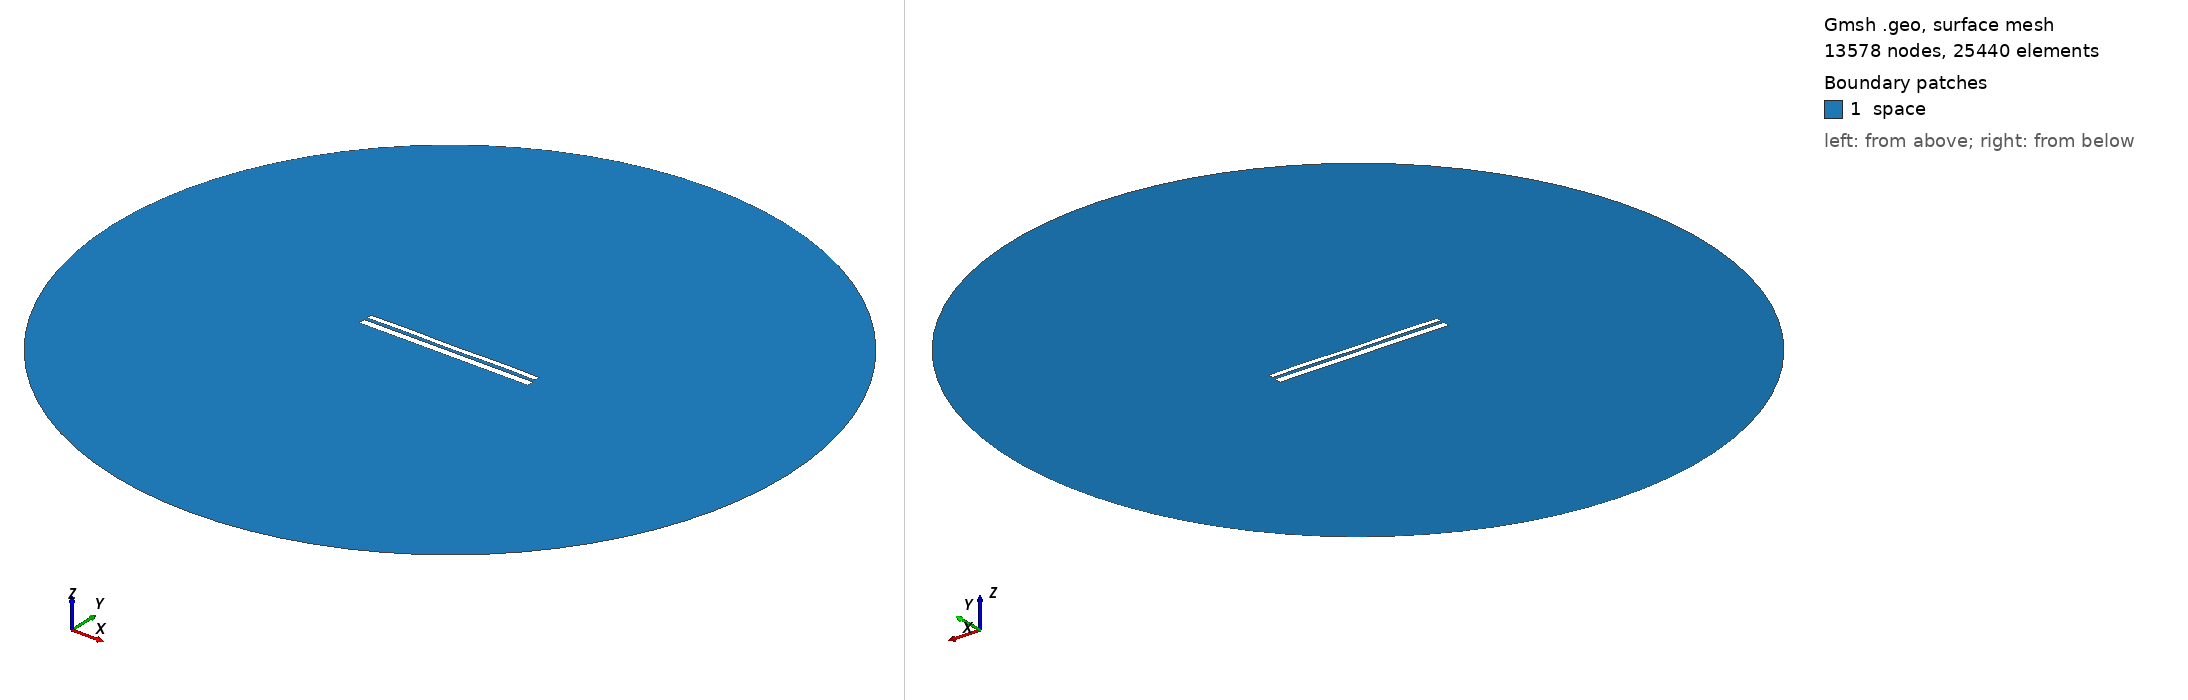

Gmsh geometry script, surface-meshed: 13578 nodes, 25440 surface elements. Boundary patches (legend numbers): 1 space. Left view from above one corner, right view from below the opposite corner. Legend entries are the model's physical surfaces. The drawing asked Gmsh for element sizes between 1% and 20% of the model's largest extent; the script's own settings can give other sizes.

=== 9815.geo (drawn) ===
//---------------------------------------
// Geometry kernel
//---------------------------------------

SetFactory("OpenCASCADE");



//---------------------------------------
// Parameters of the geometry
//---------------------------------------

// Overetch of the upper plate
overetch = 0.375;

// Distance between the plates
distance = 1.5;

// Discretization over the x axis (for the deformation)
nx = 50; 

// Length of the plate
L = 100 - overetch; 

// Number of modes
n = 4; 

// 1st mode coefficient
coeff(1) = 0.07499999999999998;
beta(1) = 0.596864 * 3.1415926535 / L;

// 2nd mode coefficient
coeff(2) = 0.0;
beta(2) = 1.49418 * 3.1415926535 / L;

// 3rd mode coefficient
coeff(3) = 0.0;
beta(3) = 2.50025 * 3.1415926535 / L;

// 4th mode coefficient
coeff(4) = 0.15;
beta(4) = 3.49999 * 3.1415926535 / L;



//---------------------------------------
// Upper plate (deformed rectangle)
//---------------------------------------

// Coordiantes of the upper plate
xmin = -50;
xmax = 50 - overetch;

// Height of the upper plate
yheight = 4 - 2 * overetch;

// Indexes of the points
UpperID[] = {};
LowerID[] = {};
LeftID[] = {};
RightID[] = {};

// Point index
p = 1;

// Horizontal edges
For i In {1:nx}
    x = xmin + (i-1)*(xmax - xmin)/(nx-1);

    y_bottom = distance / 2 + overetch;
    For j In {1:n}
        C = (Cosh(beta(j)*L) + Cos(beta(j)*L)) / (Sinh(beta(j)*L) + Sin(beta(j)*L));
        y_bottom  = y_bottom + coeff(j) * (Cosh(beta(j)*(x+50)) - Cos(beta(j)*(x+50)) - C * (Sinh(beta(j)*(x+50)) - Sin(beta(j)*(x+50))));
    EndFor

    y_top = y_bottom + yheight;

    Point(p) = {x, y_top, 0, 1.0};
    UpperID[i] = p;
    p = p + 1;

    Point(p) = {x, y_bottom, 0, 1.0};
    LowerID[i] = p;
    p = p + 1;
EndFor

// Create point lists
UpperPts[] = {}; LowerPts[] = {};
For i In {1:nx}
  UpperPts[] += {UpperID[i]};
  LowerPts[] += {LowerID[i]};
EndFor

// Build splines
Spline(1) = {UpperPts[]};
Spline(2) = {LowerPts[]};
Line(3) = {LowerPts[nx-1], UpperPts[nx-1]};
Line(4) = {LowerPts[0], UpperPts[0]};

// Build the plane surface
Curve Loop(1) = {2, 3, -1, -4};
Plane Surface(1) = {1};



//---------------------------------------
// Lower plate (rectangle)
//---------------------------------------

// Vertices
Point(1001) = {-50, -1, 0, 1.0};
Point(1002) = { 50, -1, 0, 1.0};
Point(1003) = { 50,  -5, 0, 1.0};
Point(1004) = {-50,  -5, 0, 1.0};

// Edges
Line(5) = {1001, 1002};
Line(6) = {1002, 1003};
Line(7) = {1003, 1004};
Line(8) = {1004, 1001};

// Plane surface
Line Loop(2) = {5, 6, 7, 8};
Plane Surface(2) = {2}; 



//---------------------------------------
// Outer (fictious) boundary
//---------------------------------------

// Points
Point(1005) = {0, 0, 0};       // Center
Point(1006) = {200, 0, 0};     // Start point
Point(1007) = {0, 200, 0};     // 90 degrees
Point(1008) = {-200, 0, 0};    // 180 degrees
Point(1009) = {0, -200, 0};    // 270 degrees

// Circle arcs (each needs start, center, end)
Circle(9) = {1006, 1005, 1007};
Circle(10) = {1007, 1005, 1008};
Circle(11) = {1008, 1005, 1009};
Circle(12) = {1009, 1005, 1006};

// Plane surface for the entire domain
Curve Loop(3) = {9, 10, 11, 12};
Surface(3) = {3};

// Subtract the plates from the whole domain to obtain the actual domain where we want to solve the equations
BooleanDifference{ Surface{3}; Delete; }{ Surface{1}; Surface{2}; Delete; }




//---------------------------------------
// Transfinite Lines/Curves
//---------------------------------------

// Set the number of points on the boundaries
r = 7;

// Plates
Transfinite Curve {1, 2} = 50*r Using Progression 1;
Transfinite Curve {3, 4} = 2*r Using Progression 1;
Transfinite Line {5, 7} = 50*r Using Progression 1;
Transfinite Line {6, 8} = 2*r Using Progression 1;

// Outer boundary
Transfinite Line {9, 10, 11, 12} = 20 Using Progression 1;



//---------------------------------------
// Physical groups
//---------------------------------------                

// Physical curves (boundaries)
Physical Line("force_segment", 10) = {2};
Physical Line("upper_plate", 11) = {1, 3, 4};
Physical Line("lower_plate", 12) = {5, 6, 7, 8};
Physical Line("boundary", 20) = {9, 10, 11, 12};

// Physical Surfaces
Physical Surface("space", 30) = {3};



//---------------------------------------
// 6. Generate the Mesh
//---------------------------------------

// 2D mesh generation
Mesh 2;
